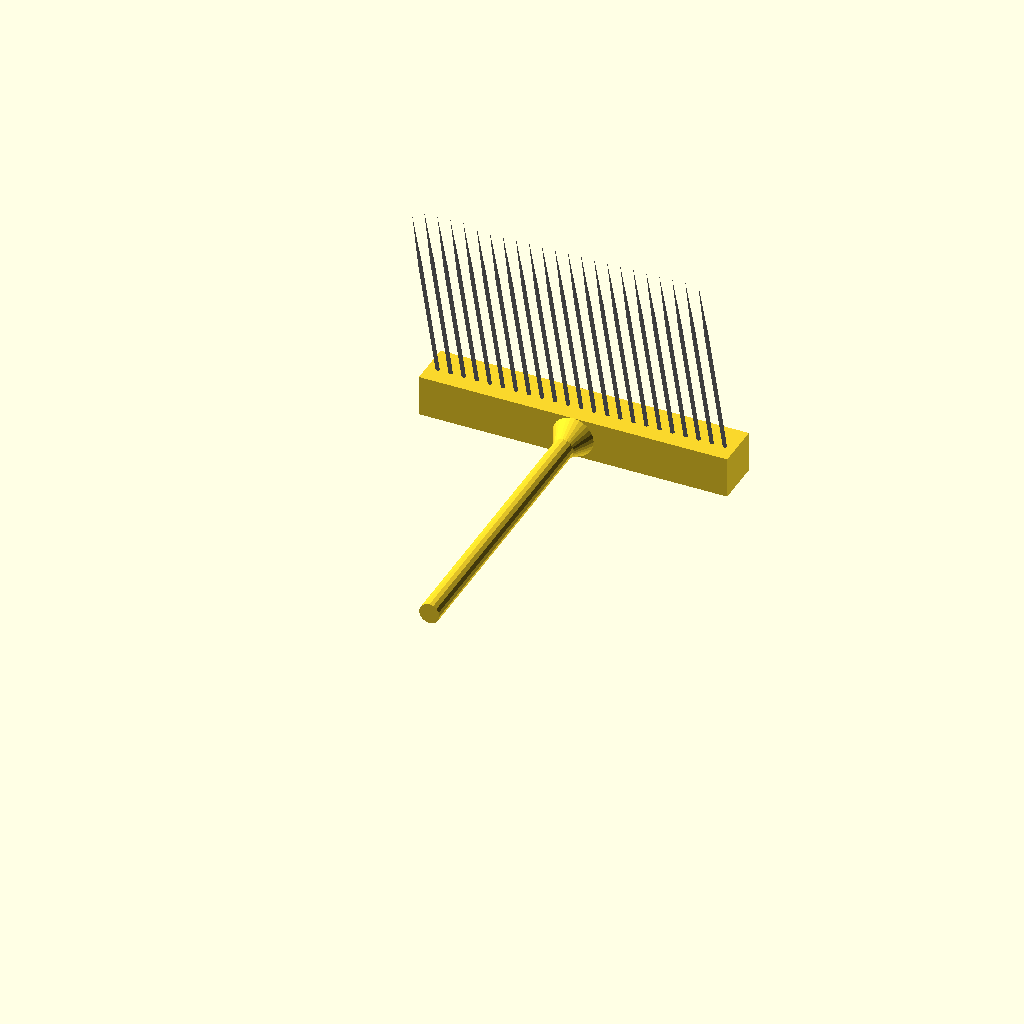
Cell 1: rendered with the file's own defaults.
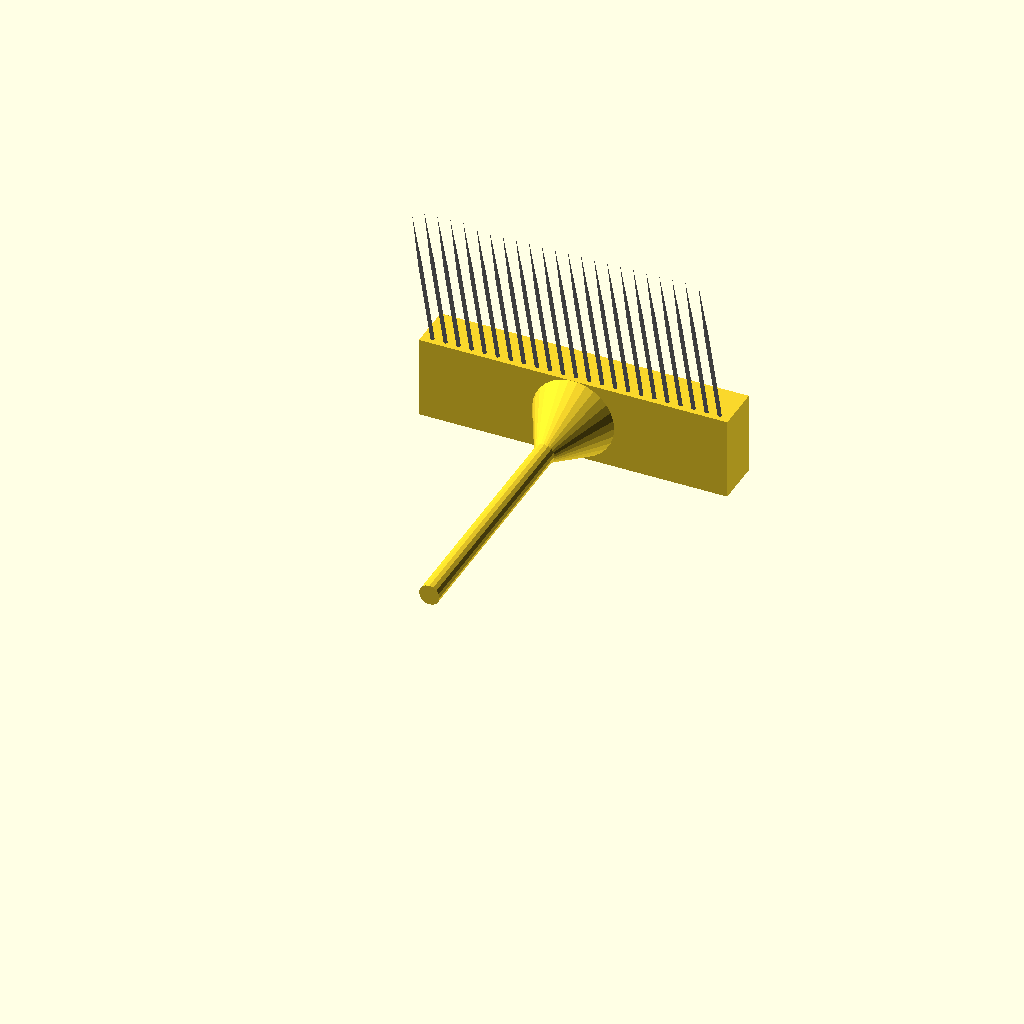
Cell 2 — head_height set to 40, the other parameters unchanged.
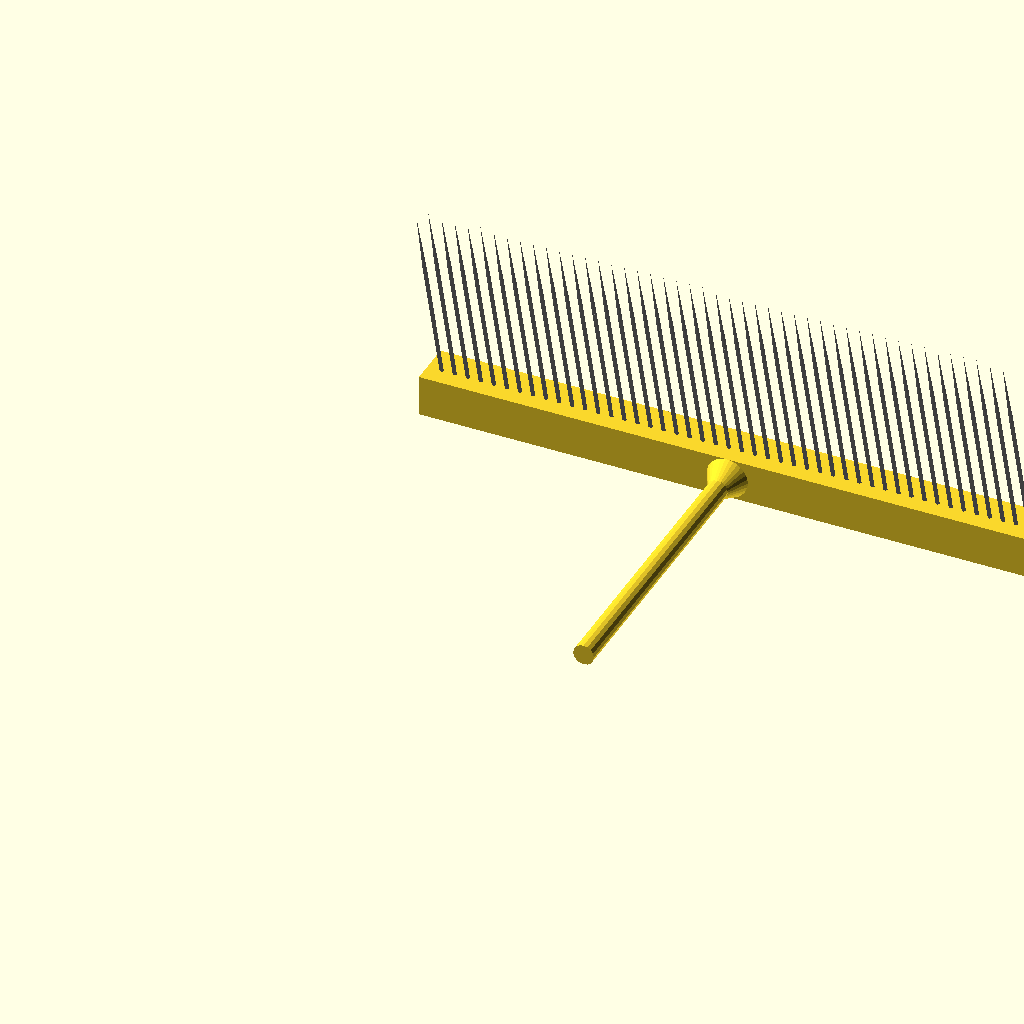
Cell 3: the same model with head_width = 300.
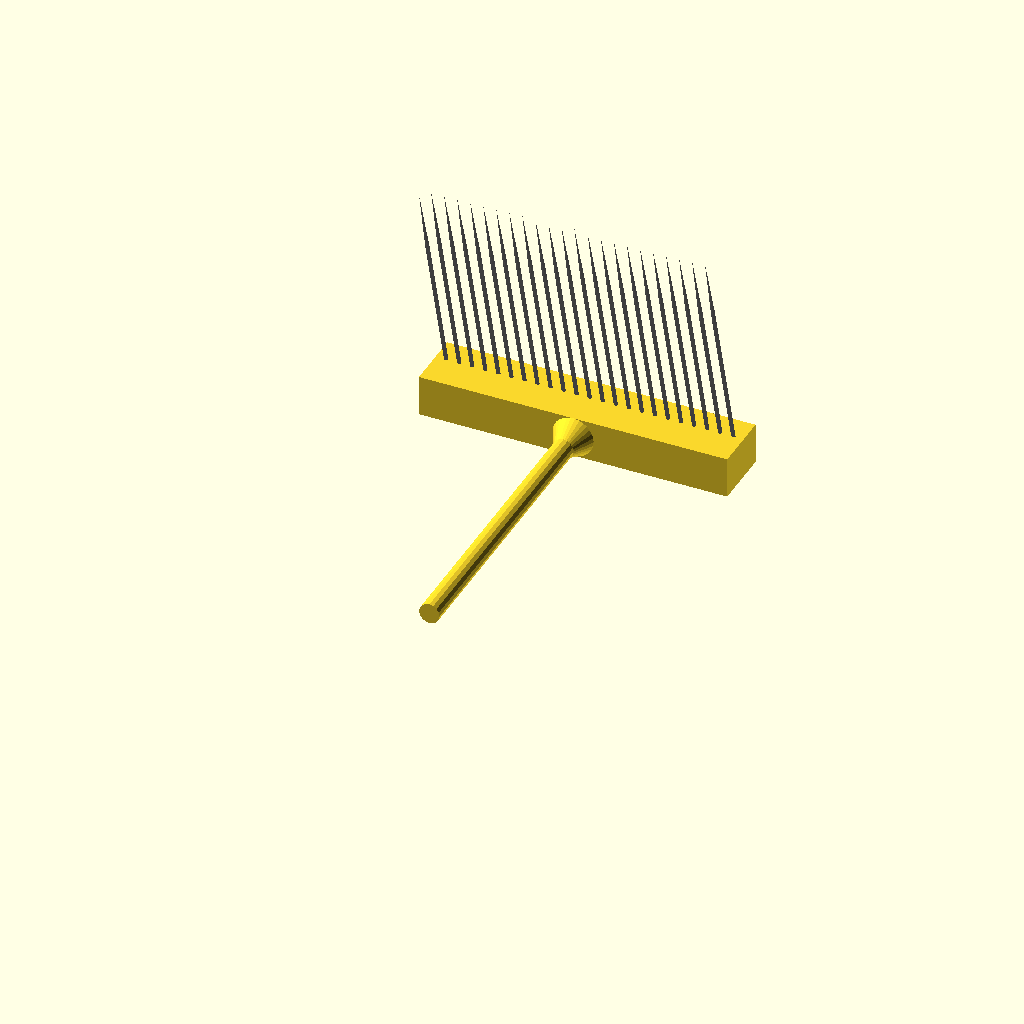
Cell 4 — bottom_margin set to 14, the other parameters unchanged.
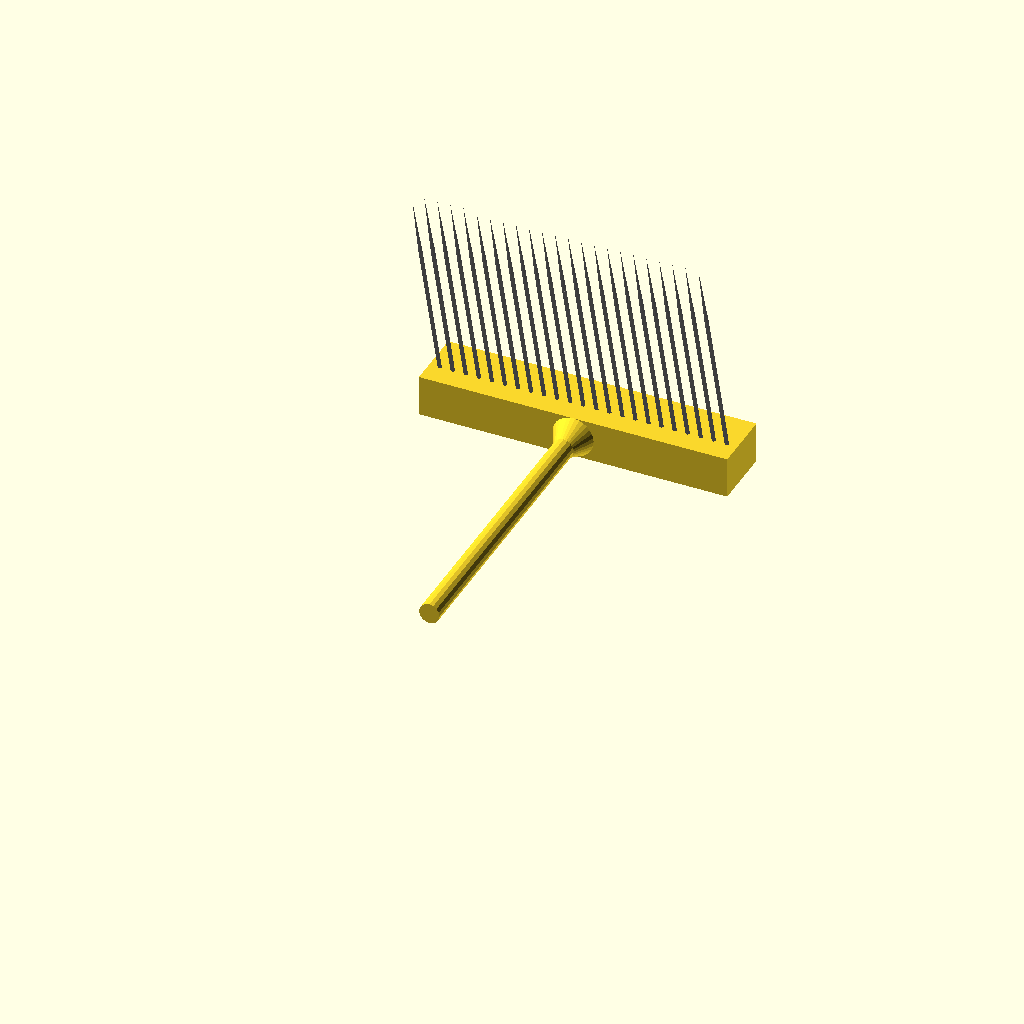
Cell 5: top_margin = 16 (everything else at default).
All cells are drawn from one camera (rotation 55°, 0°, 25°, orthographic, colour scheme Cornfield), so only the parameter changes between them.
Source of the model, inputs/thingiverse/files/thing-3876942/files/hackle-comb.scad:
head_height = 20;
head_width = 150;

bottom_margin = 7;
top_margin = 8;
side_margins = 5;

tine_diameter = 2;

tine_pitch = 6.35;
tine_angle = 15; //from vertical
tine_length = 100;

rows = 2;

$fn= $preview ? $fn : 16;
handle_length = 150;
handle_diameter = 10;

/* [Advanced] */
mount_depth = 0;
head_depth = 0;
tines_offset = 0;
row_delta = 0; // change in tine length per row. 10 is probably a good value if desired; -1 for automatic calulation based on the tine angle. NOTE: This part is intended for display/demo purposes and should not actually be printed.
delta_multiplier = 1;

inter_row = sqrt(3)*tine_pitch/2; 
head_d = head_depth == 0 ? inter_row*(rows-1)+bottom_margin+top_margin+tine_diameter : head_depth;
tines_o = tines_offset == 0 ? bottom_margin + tine_diameter/2 : tines_offset;

module body(width, depth, height, diameter, length) {
    cube([width, depth, height]);
    translate([width/2, 0, height/2]) handle(length, diameter, height);
}

module handle(length, diameter, fillet) {
    if (length != 0 && diameter != 0) {
        rotate([90,0,0]) {
            cylinder(d1=fillet, d2=0, h=fillet);
            cylinder(d=diameter, h=length);
        }
    }

}

module tines(width, length, pitch, diameter, rows, angle, mount_length, delta) {
    inter_row = sqrt(3)*pitch/2; 
    tinec = floor(width/pitch);
    offset = (width - tinec * pitch)/2;
    d = delta ? (delta == -1 ? delta_multiplier * inter_row / sin(angle) : delta) : 0;
    translate([offset,0,mount_length]) {
        for (j = [0:rows-1]) {
            translate([j % 2 != 0 ? pitch/2 : 0,0,0]) {
                for (i = [0:(j%2) ? tinec-1 : tinec]) {
                    translate([i*pitch, j*inter_row,0]) tine((length+d*j), pitch, diameter, rows, angle, mount_length);
                }
            }
        }
    }
}

module tine(length, pitch, diameter, rows, angle, mount_length) {
    total = length + mount_length;
    rotate([angle,0,0]) union() {
        translate([0,0,-mount_length]) cylinder(d=diameter, h=mount_length + length*2/3);
        translate([0,0,length*2/3]) cylinder(d2=0, d1=diameter,h=length/3);
    }
}

difference() {
    body(head_width, head_d, head_height, handle_diameter, handle_length);
    translate([side_margins,tines_o,0]) tines(head_width - 2*side_margins, tine_length, tine_pitch, tine_diameter, rows, tine_angle, mount_depth ? mount_depth : head_d, row_delta);
}

if ($preview) {
    color("grey") translate([side_margins,tines_o,0]) tines(head_width - 2*side_margins, tine_length, tine_pitch, tine_diameter, rows, tine_angle,  mount_depth ? mount_depth : head_d, row_delta);
}
Parameter table extracted from the source (name, type, default, range or options):
head_height: number, default 20
head_width: number, default 150
bottom_margin: number, default 7
top_margin: number, default 8
side_margins: number, default 5
tine_diameter: number, default 2
tine_pitch: number, default 6.35
tine_angle: number, default 15
tine_length: number, default 100
rows: number, default 2
handle_length: number, default 150
handle_diameter: number, default 10
mount_depth: number, default 0
head_depth: number, default 0
tines_offset: number, default 0
row_delta: number, default 0
delta_multiplier: number, default 1
